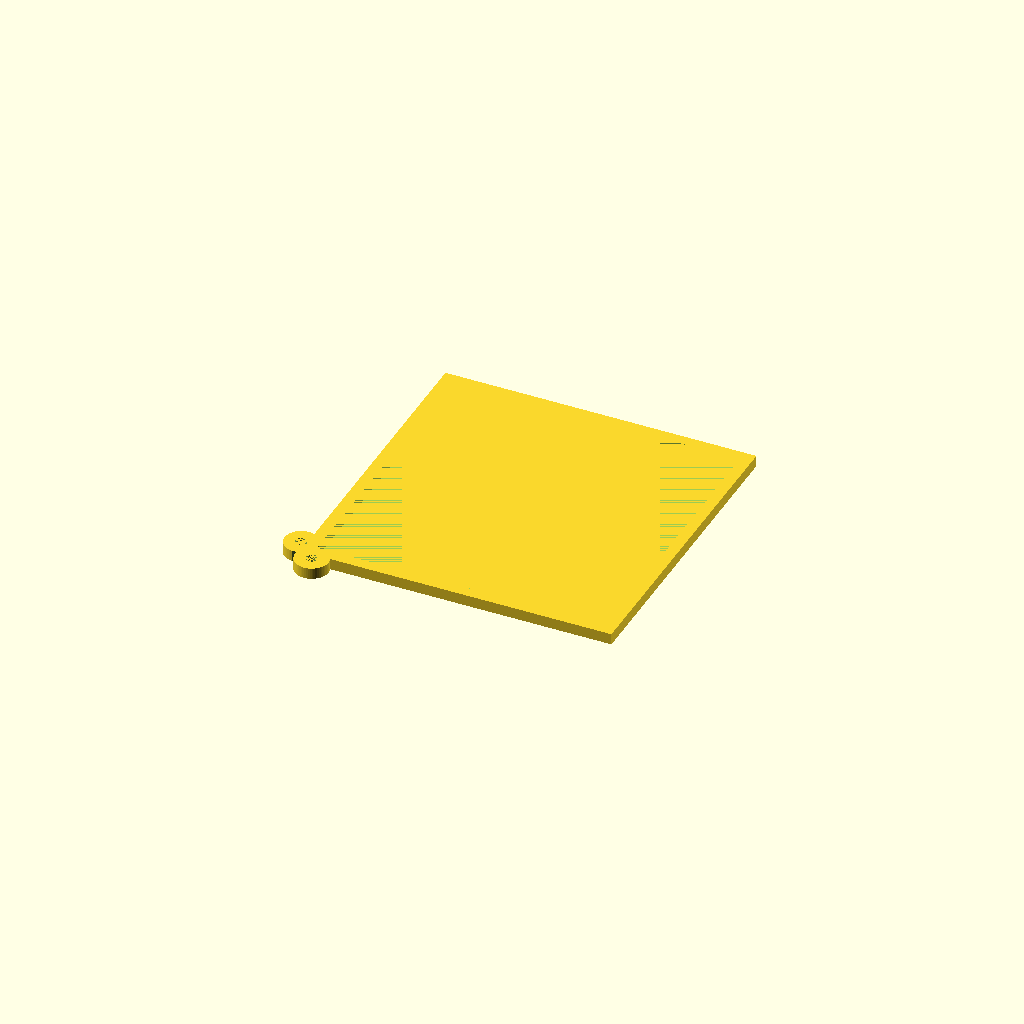
Cell 1: rendered with the file's own defaults.
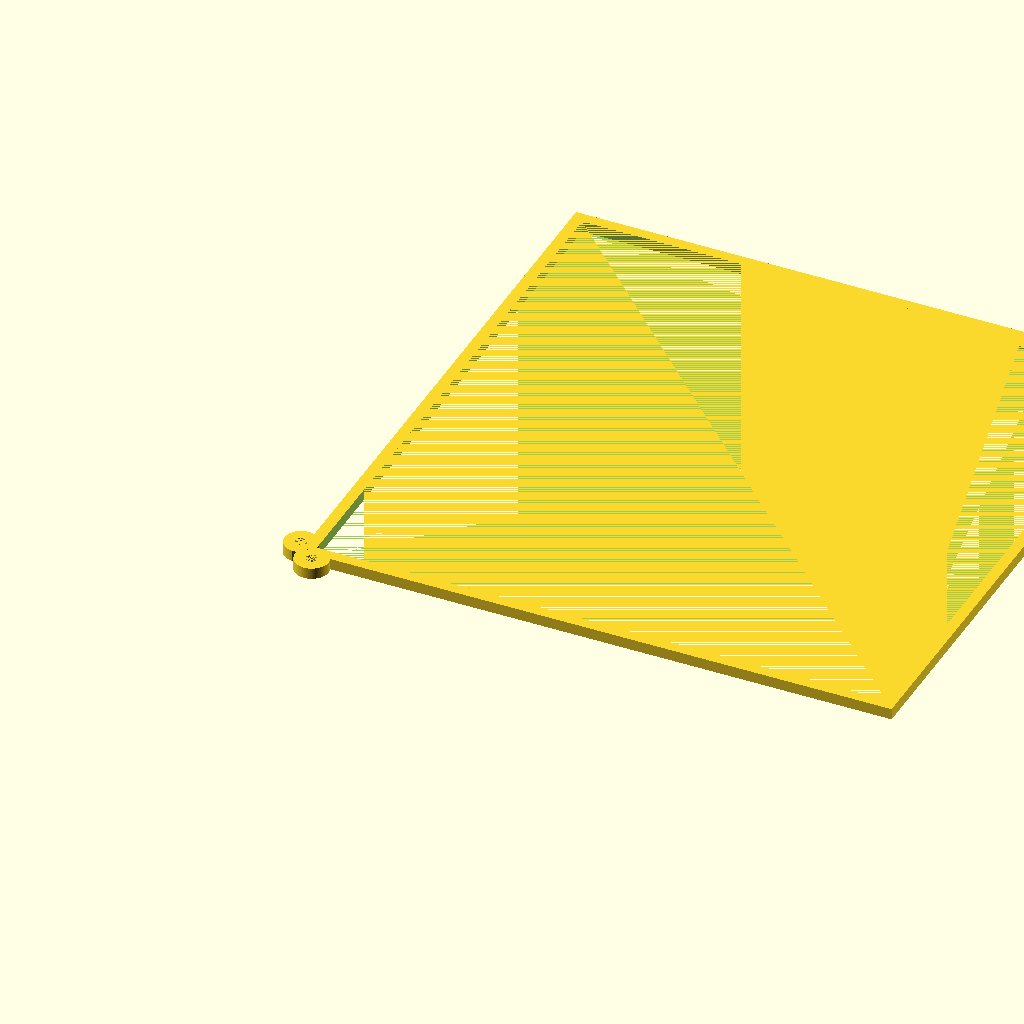
Cell 2: saeule = 200 (everything else at default).
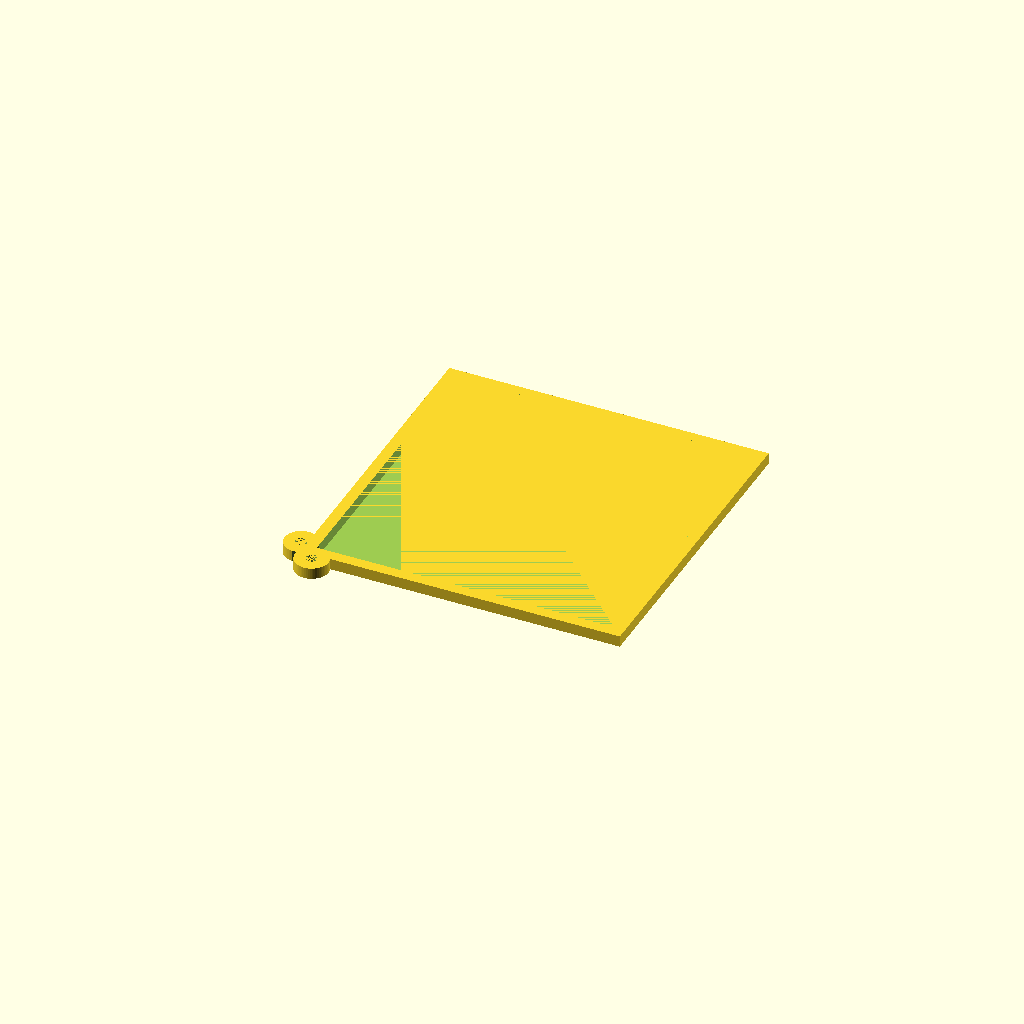
Cell 3: the same model with toleranz = 3.
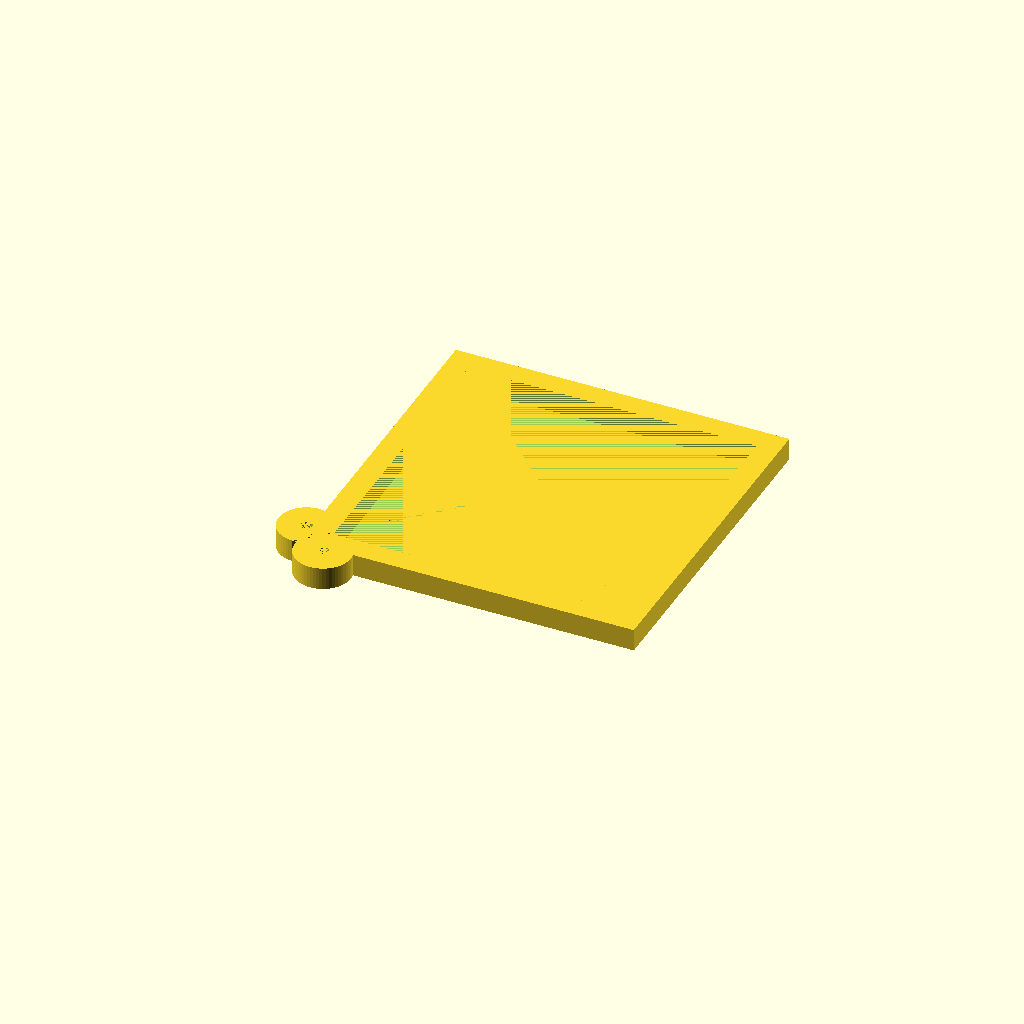
Cell 4 — dicke set to 8, the other parameters unchanged.
All cells are drawn from one camera (rotation 55°, 0°, 25°, orthographic, colour scheme Cornfield), so only the parameter changes between them.
Source of the model, scadFiles/1363553/2117800.scad:
/*********** CLIP PILLAR **********************/



saeule = 100;       // width of the pillar

toleranz = 1.5;     // tolerance on each site

dicke = 4;          // material thickness







/******************** Processing *******************/



$fn = 60;



difference() {

    

    union() {

    

        cube([ saeule + ( toleranz * 2 ) + ( dicke * 2 ),

               saeule + ( toleranz * 2 ) + ( dicke * 2 ),

               dicke ]);

        

        translate([ -2, 1 + dicke, 0 ]) {

            difference() {

                

                cylinder( r = dicke + 2, h = dicke );

                

                cylinder( r = 2, h = dicke );

                

            }

        }

        

        translate([ 1 + dicke, -2, 0 ]) {

            difference() {

                

                cylinder( r = dicke + 2, h = dicke );

                

                cylinder( r = 2, h = dicke );

                

            }

        }

        

    }

    

    translate([ dicke, dicke, 0 ]) {

        cube([  saeule + ( toleranz * 2 ),

                saeule + ( toleranz * 2 ),

                dicke ]);

    }

    

    translate([ dicke * 5, dicke * 5, 0 ]) {

        rotate([ 0, 0, 135 ]) {

            cube([ 1, saeule, dicke ]);

        }

    }

    

}







    
Parameter table extracted from the source (name, type, default, range or options):
saeule: number, default 100
toleranz: number, default 1.5
dicke: number, default 4
